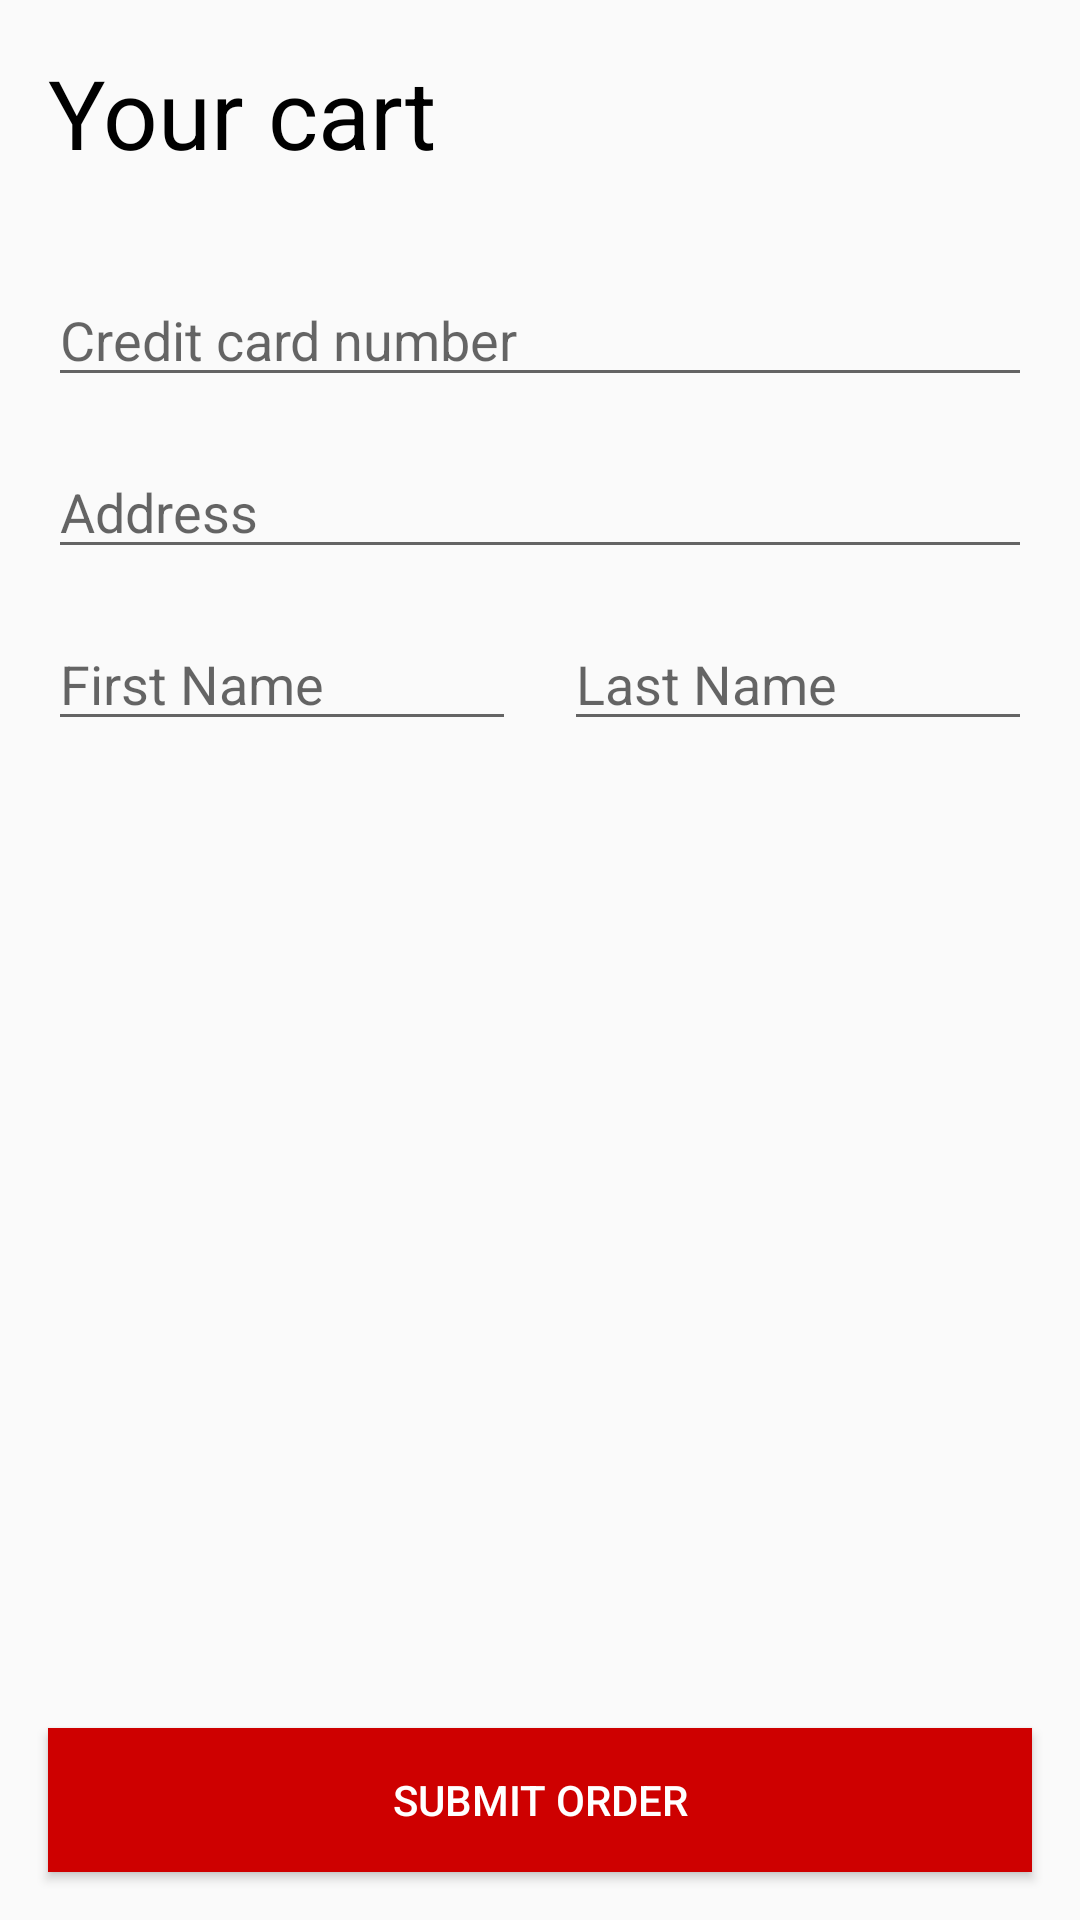

Write the Android layout XML for this screen, with the resource values it uses.
<!-- AndroidManifest.xml: application theme AppTheme -->
<!-- res/layout/activity_cart.xml -->
<?xml version="1.0" encoding="utf-8"?>
<androidx.constraintlayout.widget.ConstraintLayout xmlns:android="http://schemas.android.com/apk/res/android"
    xmlns:app="http://schemas.android.com/apk/res-auto"
    android:layout_width="match_parent"
    android:layout_height="match_parent">

    <TextView
        android:id="@+id/title"
        android:layout_width="wrap_content"
        android:layout_height="wrap_content"
        android:padding="16dp"
        android:text="Your cart"
        android:textColor="#000000"
        android:textSize="32sp"
        app:layout_constraintLeft_toLeftOf="parent"
        app:layout_constraintTop_toTopOf="parent" />

    <androidx.recyclerview.widget.RecyclerView
        android:id="@+id/rv_products"
        android:layout_width="0dp"
        android:layout_height="wrap_content"
        app:layout_constraintLeft_toLeftOf="parent"
        app:layout_constraintRight_toRightOf="parent"
        app:layout_constraintTop_toBottomOf="@id/title" />

    <EditText
        android:id="@+id/ed_paymentnumber"
        android:layout_width="0dp"
        android:layout_height="wrap_content"
        android:layout_margin="16dp"
        android:hint="Credit card number"
        app:layout_constraintLeft_toLeftOf="parent"
        app:layout_constraintRight_toRightOf="parent"
        app:layout_constraintTop_toBottomOf="@id/rv_products" />

    <EditText
        android:id="@+id/ed_address"
        android:layout_width="0dp"
        android:layout_height="wrap_content"
        android:layout_margin="16dp"
        android:hint="Address"
        app:layout_constraintLeft_toLeftOf="parent"
        app:layout_constraintRight_toRightOf="parent"
        app:layout_constraintTop_toBottomOf="@id/ed_paymentnumber" />

    <EditText
        android:id="@+id/ed_firstname"
        android:layout_width="0dp"
        android:layout_height="wrap_content"
        android:layout_marginStart="16dp"
        android:layout_marginTop="16dp"
        android:layout_marginEnd="8dp"
        android:hint="@string/first_name"
        app:layout_constraintEnd_toStartOf="@+id/ed_lastname"
        app:layout_constraintHorizontal_bias="0.5"
        app:layout_constraintStart_toStartOf="parent"
        app:layout_constraintTop_toBottomOf="@id/ed_address" />

    <EditText
        android:id="@+id/ed_lastname"
        android:layout_width="0dp"
        android:layout_height="wrap_content"
        android:layout_marginStart="8dp"
        android:layout_marginTop="16dp"
        android:layout_marginEnd="16dp"
        android:hint="@string/last_name"
        app:layout_constraintEnd_toEndOf="parent"
        app:layout_constraintHorizontal_bias="0.5"
        app:layout_constraintStart_toEndOf="@+id/ed_firstname"
        app:layout_constraintTop_toBottomOf="@id/ed_address" />

    <Button
        android:layout_width="0dp"
        android:layout_height="wrap_content"
        android:layout_margin="16dp"
        android:background="#FFCE0000"
        android:text="Submit Order"
        android:textColor="#FFFFFF"
        app:layout_constraintBottom_toBottomOf="parent"
        app:layout_constraintLeft_toLeftOf="parent"
        app:layout_constraintRight_toRightOf="parent" />

</androidx.constraintlayout.widget.ConstraintLayout>
<!-- resources referenced by this layout -->
<resources>
  <string name="first_name">First Name</string>
  <string name="last_name">Last Name</string>
  <style name="AppTheme" parent="Theme.AppCompat.Light.DarkActionBar">
          
          <item name="colorPrimary">@color/colorPrimary</item>
          <item name="colorPrimaryDark">@color/colorPrimaryDark</item>
          <item name="colorAccent">@color/colorAccent</item>
          <item name="android:windowContentTransitions">true</item>
      </style>
  <color name="colorPrimary">#CE0000</color>
  <color name="colorPrimaryDark">#950101</color>
  <color name="colorAccent">#000000</color>
</resources>
